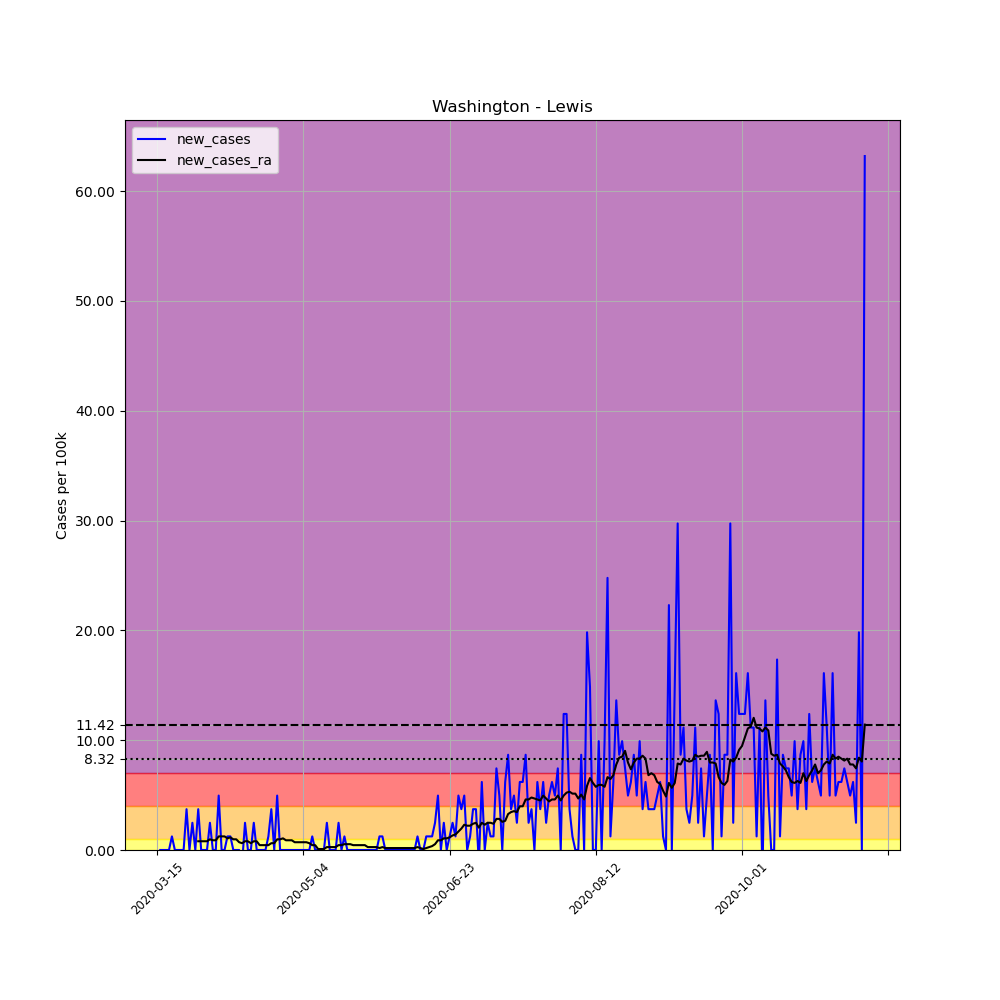

The data file committed next to this chart (first rows):
, date, county, state, fips, cases, deaths, COUNTY, STNAME, CTYNAME, POPESTIMATE2019, per_100k, new_cases, new_cases_ra
104332, 2020-03-15, Lewis, Washington, 53041, 1, 0, 41, Washington, Lewis, 80707, 1.239, , 
104333, 2020-03-16, Lewis, Washington, 53041, 1, 0, 41, Washington, Lewis, 80707, 1.239, 0.0, 
104334, 2020-03-17, Lewis, Washington, 53041, 1, 0, 41, Washington, Lewis, 80707, 1.239, 0.0, 
104335, 2020-03-18, Lewis, Washington, 53041, 1, 0, 41, Washington, Lewis, 80707, 1.239, 0.0, 
104336, 2020-03-19, Lewis, Washington, 53041, 1, 0, 41, Washington, Lewis, 80707, 1.239, 0.0, 
104337, 2020-03-20, Lewis, Washington, 53041, 2, 0, 41, Washington, Lewis, 80707, 2.478, 1.239, 
104338, 2020-03-21, Lewis, Washington, 53041, 2, 0, 41, Washington, Lewis, 80707, 2.478, 0.0, 
104339, 2020-03-22, Lewis, Washington, 53041, 2, 0, 41, Washington, Lewis, 80707, 2.478, 0.0, 
104340, 2020-03-23, Lewis, Washington, 53041, 2, 0, 41, Washington, Lewis, 80707, 2.478, 0.0, 
104341, 2020-03-24, Lewis, Washington, 53041, 2, 0, 41, Washington, Lewis, 80707, 2.478, 0.0, 
104342, 2020-03-25, Lewis, Washington, 53041, 5, 0, 41, Washington, Lewis, 80707, 6.195, 3.717, 
104343, 2020-03-26, Lewis, Washington, 53041, 5, 0, 41, Washington, Lewis, 80707, 6.195, 0.0, 
104344, 2020-03-27, Lewis, Washington, 53041, 7, 0, 41, Washington, Lewis, 80707, 8.673, 2.478, 
104345, 2020-03-28, Lewis, Washington, 53041, 7, 0, 41, Washington, Lewis, 80707, 8.673, 0.0, 
104346, 2020-03-29, Lewis, Washington, 53041, 10, 0, 41, Washington, Lewis, 80707, 12.39, 3.717, 0.7965
104347, 2020-03-30, Lewis, Washington, 53041, 10, 0, 41, Washington, Lewis, 80707, 12.39, 0.0, 0.7965
104348, 2020-03-31, Lewis, Washington, 53041, 10, 0, 41, Washington, Lewis, 80707, 12.39, 0.0, 0.7965
104349, 2020-04-01, Lewis, Washington, 53041, 10, 0, 41, Washington, Lewis, 80707, 12.39, 0.0, 0.7965
104350, 2020-04-02, Lewis, Washington, 53041, 12, 0, 41, Washington, Lewis, 80707, 14.87, 2.478, 0.9735
104351, 2020-04-03, Lewis, Washington, 53041, 12, 0, 41, Washington, Lewis, 80707, 14.87, 0.0, 0.885
104352, 2020-04-04, Lewis, Washington, 53041, 12, 0, 41, Washington, Lewis, 80707, 14.87, 0.0, 0.885
104353, 2020-04-05, Lewis, Washington, 53041, 16, 0, 41, Washington, Lewis, 80707, 19.82, 4.956, 1.239
104354, 2020-04-06, Lewis, Washington, 53041, 16, 1, 41, Washington, Lewis, 80707, 19.82, 0.0, 1.239
104355, 2020-04-07, Lewis, Washington, 53041, 16, 1, 41, Washington, Lewis, 80707, 19.82, 0.0, 1.239
104356, 2020-04-08, Lewis, Washington, 53041, 17, 2, 41, Washington, Lewis, 80707, 21.06, 1.239, 1.062
104357, 2020-04-09, Lewis, Washington, 53041, 18, 2, 41, Washington, Lewis, 80707, 22.3, 1.239, 1.151
104358, 2020-04-10, Lewis, Washington, 53041, 18, 2, 41, Washington, Lewis, 80707, 22.3, 0.0, 0.9735
104359, 2020-04-11, Lewis, Washington, 53041, 18, 2, 41, Washington, Lewis, 80707, 22.3, 0.0, 0.9735
104360, 2020-04-12, Lewis, Washington, 53041, 18, 2, 41, Washington, Lewis, 80707, 22.3, 0.0, 0.708
104361, 2020-04-13, Lewis, Washington, 53041, 17, 2, 41, Washington, Lewis, 80707, 21.06, -1.239, 0.6195
104362, 2020-04-14, Lewis, Washington, 53041, 19, 2, 41, Washington, Lewis, 80707, 23.54, 2.478, 0.7965
104363, 2020-04-15, Lewis, Washington, 53041, 19, 2, 41, Washington, Lewis, 80707, 23.54, 0.0, 0.7965
104364, 2020-04-16, Lewis, Washington, 53041, 19, 2, 41, Washington, Lewis, 80707, 23.54, 0.0, 0.6195
104365, 2020-04-17, Lewis, Washington, 53041, 21, 2, 41, Washington, Lewis, 80707, 26.02, 2.478, 0.7965
104366, 2020-04-18, Lewis, Washington, 53041, 21, 2, 41, Washington, Lewis, 80707, 26.02, 0.0, 0.7965
104367, 2020-04-19, Lewis, Washington, 53041, 21, 2, 41, Washington, Lewis, 80707, 26.02, 0.0, 0.4425
104368, 2020-04-20, Lewis, Washington, 53041, 21, 2, 41, Washington, Lewis, 80707, 26.02, 0.0, 0.4425
104369, 2020-04-21, Lewis, Washington, 53041, 21, 3, 41, Washington, Lewis, 80707, 26.02, 0.0, 0.4425
104370, 2020-04-22, Lewis, Washington, 53041, 22, 3, 41, Washington, Lewis, 80707, 27.26, 1.239, 0.4425
104371, 2020-04-23, Lewis, Washington, 53041, 25, 3, 41, Washington, Lewis, 80707, 30.98, 3.717, 0.6195
104372, 2020-04-24, Lewis, Washington, 53041, 25, 3, 41, Washington, Lewis, 80707, 30.98, 0.0, 0.6195
104373, 2020-04-25, Lewis, Washington, 53041, 29, 3, 41, Washington, Lewis, 80707, 35.93, 4.956, 0.9735
104374, 2020-04-26, Lewis, Washington, 53041, 29, 3, 41, Washington, Lewis, 80707, 35.93, 0.0, 0.9735
104375, 2020-04-27, Lewis, Washington, 53041, 29, 3, 41, Washington, Lewis, 80707, 35.93, 0.0, 1.062
104376, 2020-04-28, Lewis, Washington, 53041, 29, 3, 41, Washington, Lewis, 80707, 35.93, 0.0, 0.885
104377, 2020-04-29, Lewis, Washington, 53041, 29, 3, 41, Washington, Lewis, 80707, 35.93, 0.0, 0.885
104378, 2020-04-30, Lewis, Washington, 53041, 29, 3, 41, Washington, Lewis, 80707, 35.93, 0.0, 0.885
104379, 2020-05-01, Lewis, Washington, 53041, 29, 3, 41, Washington, Lewis, 80707, 35.93, 0.0, 0.708
104380, 2020-05-02, Lewis, Washington, 53041, 29, 3, 41, Washington, Lewis, 80707, 35.93, 0.0, 0.708
104381, 2020-05-03, Lewis, Washington, 53041, 29, 3, 41, Washington, Lewis, 80707, 35.93, 0.0, 0.708
104382, 2020-05-04, Lewis, Washington, 53041, 29, 3, 41, Washington, Lewis, 80707, 35.93, 0.0, 0.708
104383, 2020-05-05, Lewis, Washington, 53041, 29, 3, 41, Washington, Lewis, 80707, 35.93, 0.0, 0.708
104384, 2020-05-06, Lewis, Washington, 53041, 29, 3, 41, Washington, Lewis, 80707, 35.93, 0.0, 0.6195
104385, 2020-05-07, Lewis, Washington, 53041, 30, 3, 41, Washington, Lewis, 80707, 37.17, 1.239, 0.4425
104386, 2020-05-08, Lewis, Washington, 53041, 30, 3, 41, Washington, Lewis, 80707, 37.17, 0.0, 0.4425
104387, 2020-05-09, Lewis, Washington, 53041, 30, 3, 41, Washington, Lewis, 80707, 37.17, 0.0, 0.0885
104388, 2020-05-10, Lewis, Washington, 53041, 30, 3, 41, Washington, Lewis, 80707, 37.17, 0.0, 0.0885
104389, 2020-05-11, Lewis, Washington, 53041, 30, 3, 41, Washington, Lewis, 80707, 37.17, 0.0, 0.0885
104390, 2020-05-12, Lewis, Washington, 53041, 32, 3, 41, Washington, Lewis, 80707, 39.65, 2.478, 0.2655
104391, 2020-05-13, Lewis, Washington, 53041, 32, 3, 41, Washington, Lewis, 80707, 39.65, 0.0, 0.2655
... 183 more rows
